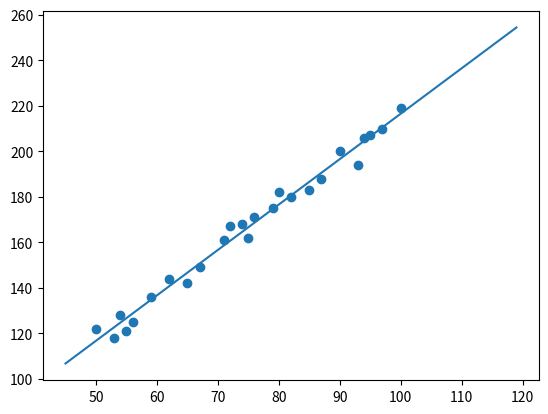

The script that saved this image:
import numpy as np
from PIL import Image
import matplotlib.pyplot as plt
from numpy import linalg as LA
import os


x = np.array([50,53,54,55,56,59,62,65,67,71,72,74,75,76,79,80,82,85,87,90,93,94,95,97,100])
y = np.array([122,118,128,121,125,136,144,142,149,161,167,168,162,171,175,182,180,183,188,200,194,206,207,210,219])

N = x.shape[0]
print(N)

X = 0
Y = 0
XY = 0
X2 = 0
Y2 = 0

for i in range(N):
    X += x[i]
    Y += y[i]
    XY += x[i]*y[i]
    X2 += (x[i]*x[i])
    Y2 += (y[i]*y[i])


w1 = float(Y*X2-X*XY) / (N*X2-X**2)
w2 = float(X*Y-N*XY)/(X**2-N*X2)

X_ = [i for i in range(45,120)]
Y_ = [w1+w2*x for x in X_]

plt.scatter(x,y)
plt.plot(X_,Y_)
plt.show()
